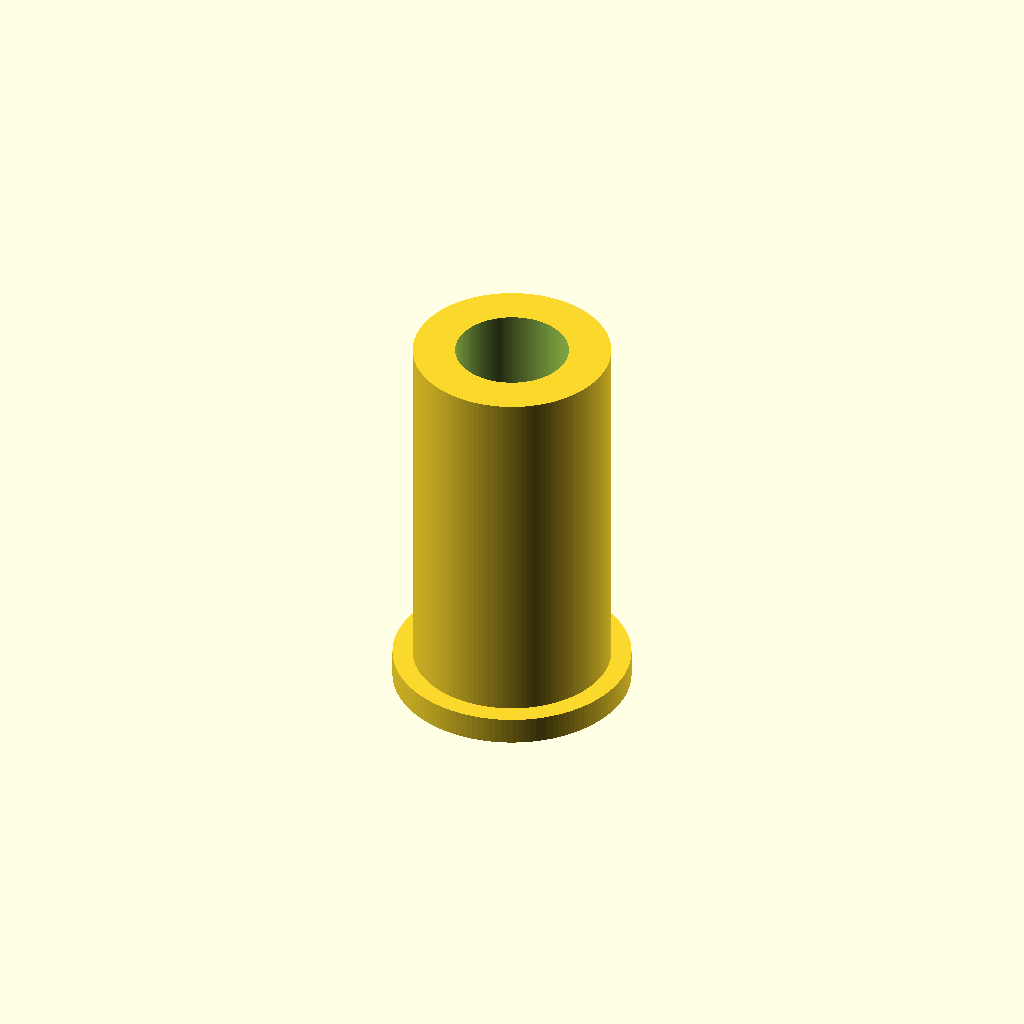
Cell 1 — every parameter at its default value.
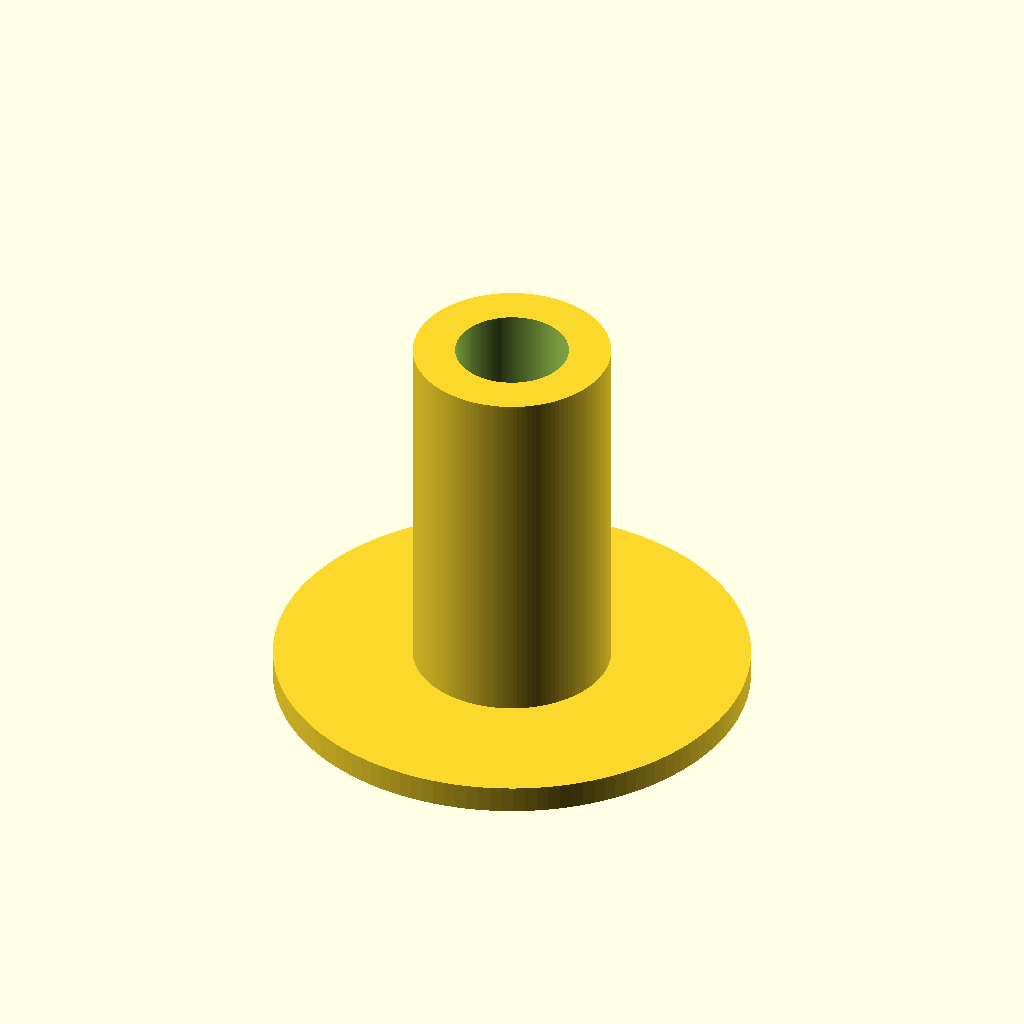
Cell 2 — collar_d set to 26, the other parameters unchanged.
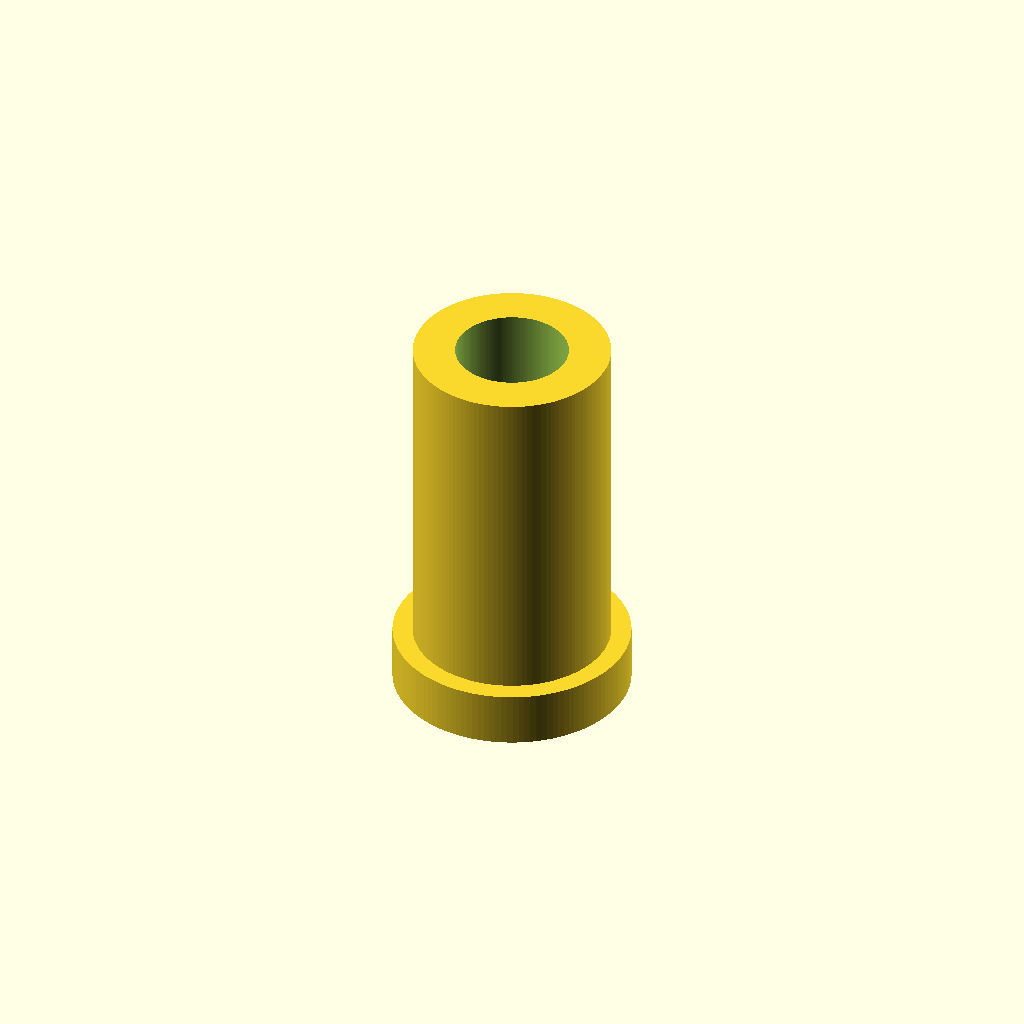
Cell 3: collar_t = 3 (everything else at default).
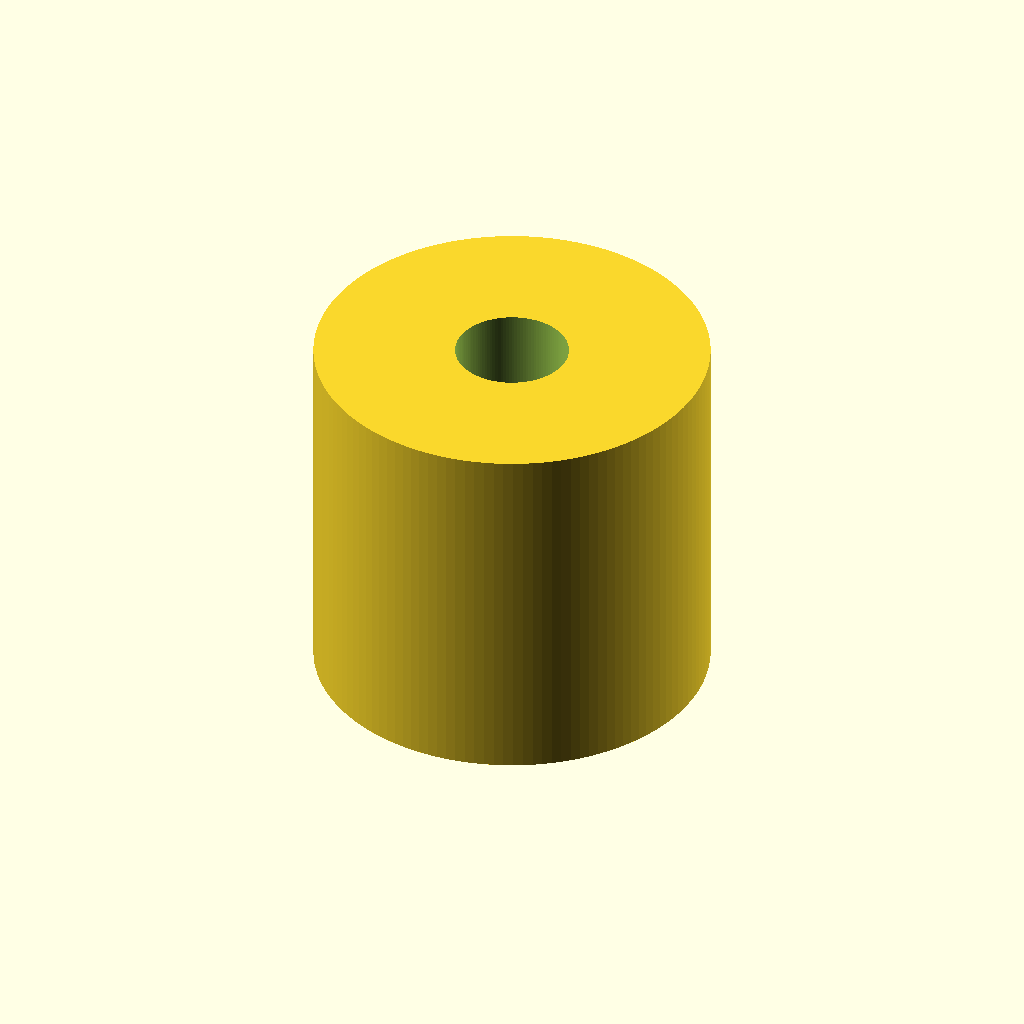
Cell 4: the same model with sleeve_d = 21.6.
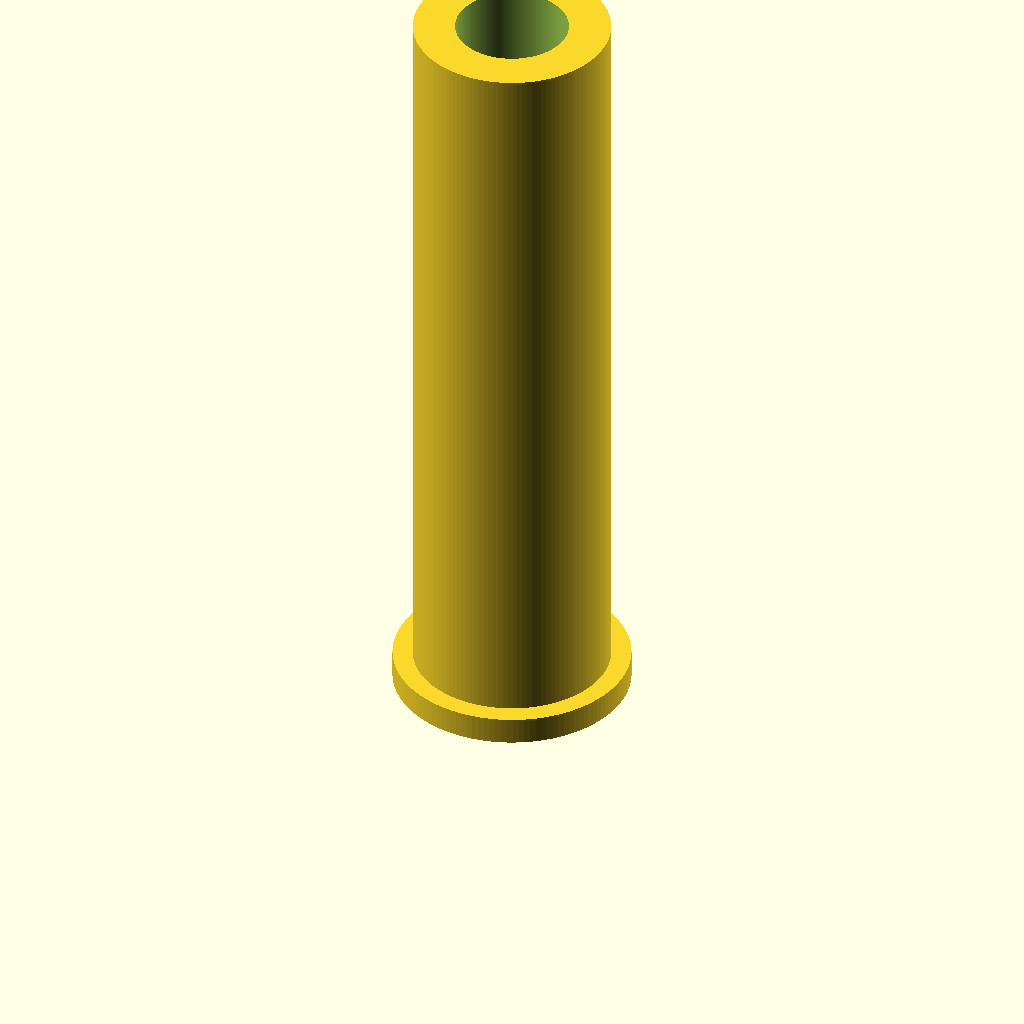
Cell 5: the same model with total_h = 43.
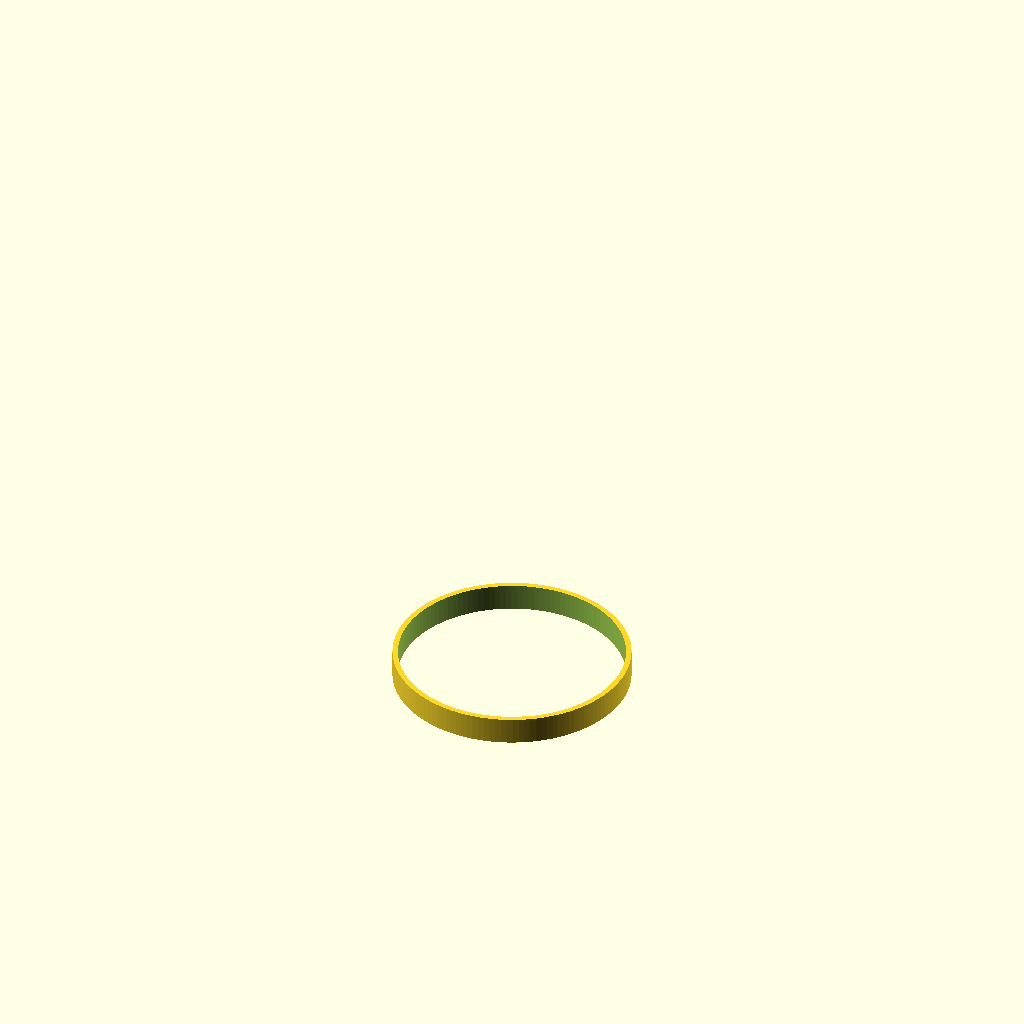
Cell 6: the same model with bore_d = 12.4.
All cells are drawn from one camera (rotation 55°, 0°, 25°, orthographic, colour scheme Cornfield), so only the parameter changes between them.
The OpenSCAD source (bench/results/box-gemma-h4/code/tiiny_google_gemma-4-26B-A4B-it/pcr_tube_adapter_s2_checklist_a1.scad):
// Adapter sleeve for 0.2 mL PCR tubes in 1.5 mL rack holes.
// Designed to be printed upside down (collar on the bed).

// Dimensions
collar_d = 13.0;      // Diameter of the base collar
collar_t = 1.5;       // Thickness of the base collar
sleeve_d = 10.8;      // Outer diameter of the sleeve body
total_h  = 21.5;      // Total height of the part
bore_d   = 6.2;       // Diameter of the central bore

// Resolution
$fn = 128;

// The part is built from z=0 upwards.
difference() {
    // --- Solid Body ---
    union() {
        // Base collar
        cylinder(h = collar_t, d = collar_d);
        
        // Sleeve body rising from the collar
        // Height of sleeve = total height - collar thickness
        translate([0, 0, collar_t])
            cylinder(h = total_h - collar_t, d = sleeve_d);
    }

    // --- Bore ---
    // A straight 6.2 mm diameter bore runs through the full height, open at both ends.
    // We extend the cylinder slightly beyond the boundaries to ensure a clean cut.
    translate([0, 0, -1])
        cylinder(h = total_h + 2, d = bore_d);
}
Customizer parameters (derived from the source; name, type, default, range or options):
collar_d: number, default 13
collar_t: number, default 1.5
sleeve_d: number, default 10.8
total_h: number, default 21.5
bore_d: number, default 6.2
